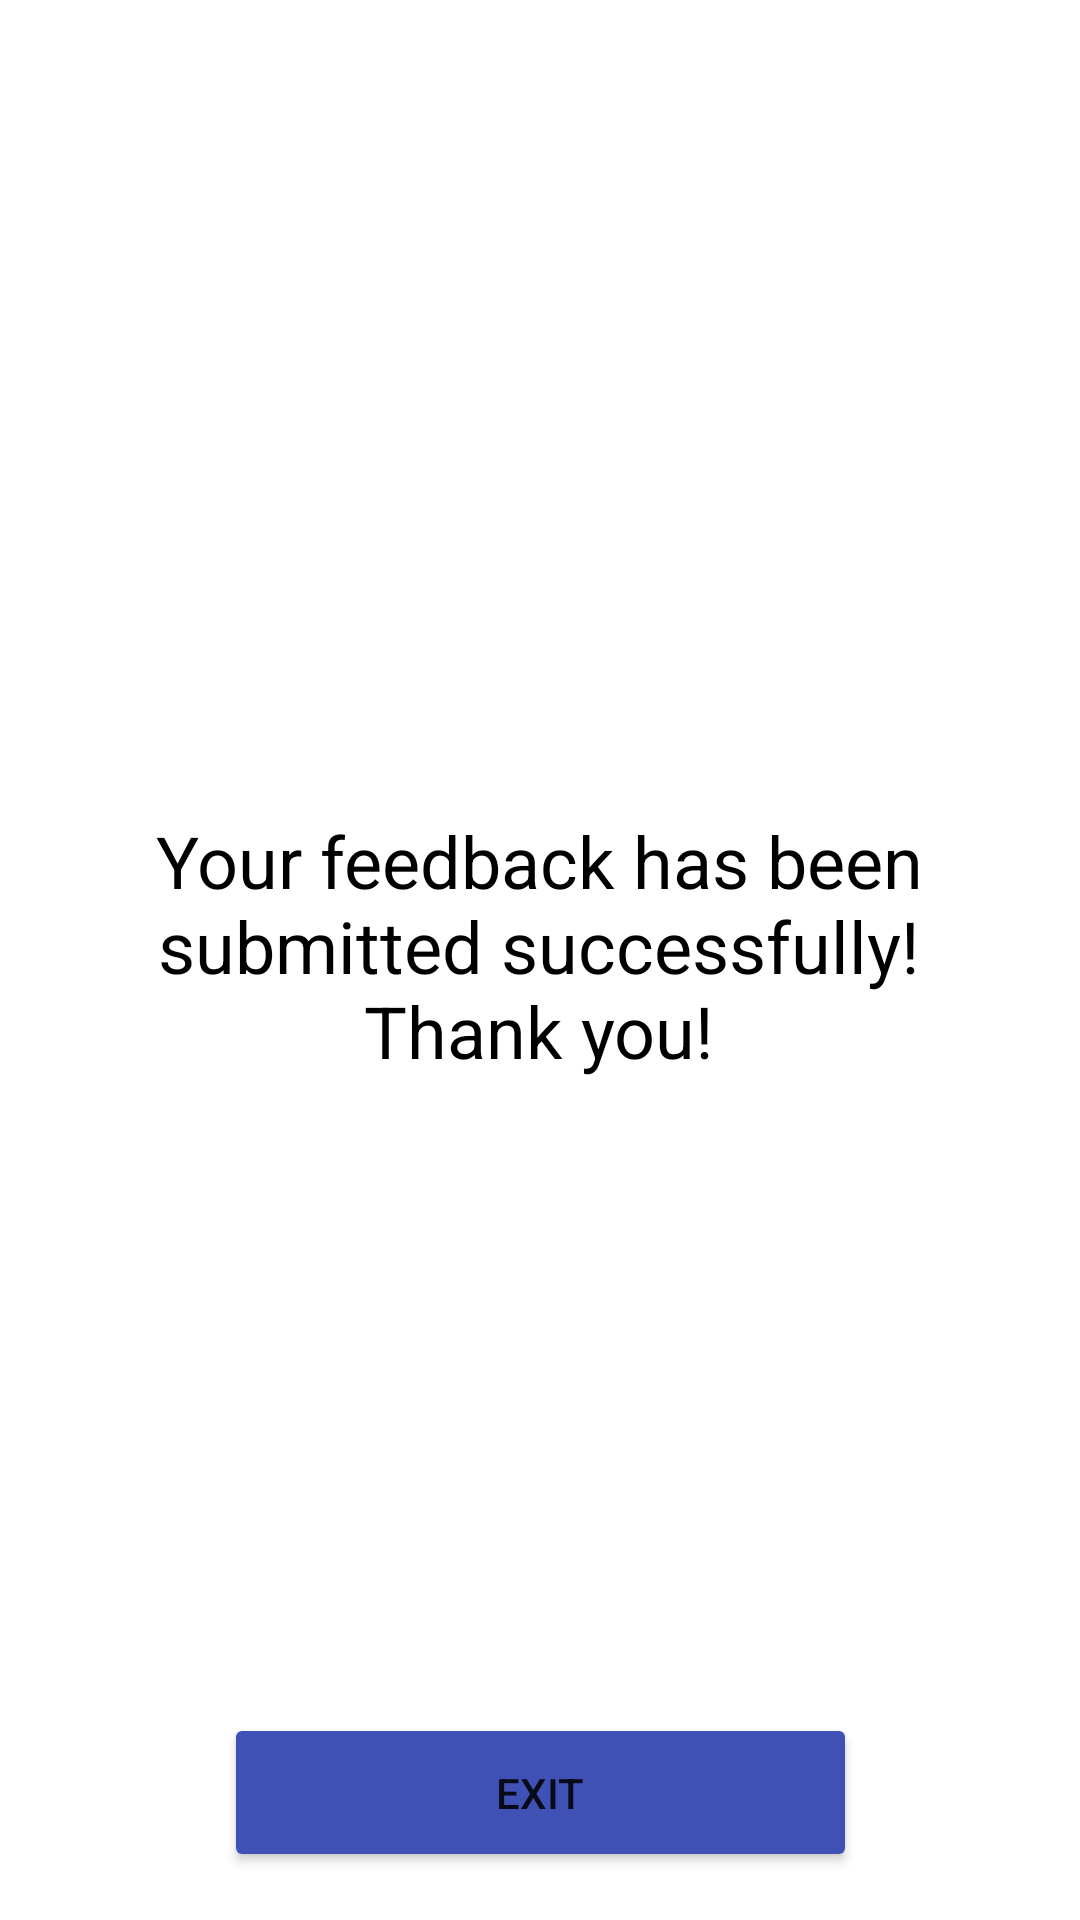

This screen was rendered from an Android layout file. Write that file and the resources it references.
<!-- AndroidManifest.xml: application theme Theme.CourseFeedback -->
<!-- res/layout/submission_page.xml -->
<?xml version="1.0" encoding="utf-8"?>
<androidx.constraintlayout.widget.ConstraintLayout xmlns:android="http://schemas.android.com/apk/res/android"
    xmlns:app="http://schemas.android.com/apk/res-auto"
    xmlns:tools="http://schemas.android.com/tools"
    android:layout_width="match_parent"
    android:layout_height="match_parent">

    <Button
        android:id="@+id/exit_btn1"
        android:layout_width="211dp"
        android:layout_height="53dp"
        android:layout_marginBottom="16dp"
        android:backgroundTint="#3F51B5"
        android:text="Exit"
        app:layout_constraintBottom_toBottomOf="parent"
        app:layout_constraintEnd_toEndOf="parent"
        app:layout_constraintStart_toStartOf="parent" />

    <TextView
        android:id="@+id/submission_text"
        android:layout_width="276dp"
        android:layout_height="99dp"
        android:text="Your feedback has been submitted successfully! Thank you!"
        android:textAlignment="center"
        android:textColor="#000000"
        android:textSize="24sp"
        app:layout_constraintBottom_toBottomOf="parent"
        app:layout_constraintEnd_toEndOf="parent"
        app:layout_constraintHorizontal_bias="0.496"
        app:layout_constraintStart_toStartOf="parent"
        app:layout_constraintTop_toTopOf="parent" />
</androidx.constraintlayout.widget.ConstraintLayout>
<!-- resources referenced by this layout -->
<resources>
  <style name="Theme.CourseFeedback" parent="Theme.MaterialComponents.DayNight.DarkActionBar">
          
          <item name="colorPrimary">@color/purple_500</item>
          <item name="colorPrimaryVariant">@color/purple_700</item>
          <item name="colorOnPrimary">@color/white</item>
          
          <item name="colorSecondary">@color/teal_200</item>
          <item name="colorSecondaryVariant">@color/teal_700</item>
          <item name="colorOnSecondary">@color/black</item>
          
          <item name="android:statusBarColor" tools:targetApi="l">?attr/colorPrimaryVariant</item>
          
      </style>
  <color name="purple_500">#3F51B5</color>
  <color name="purple_700">#324197</color>
  <color name="white">#FFFFFFFF</color>
  <color name="teal_200">#FF03DAC5</color>
  <color name="teal_700">#FF018786</color>
  <color name="black">#FF000000</color>
</resources>
